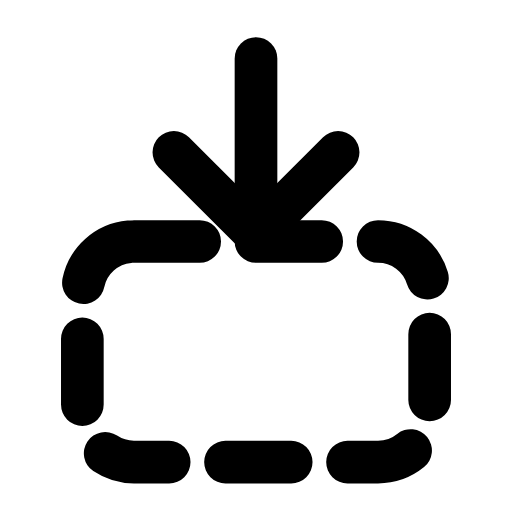
t = 0.00 s
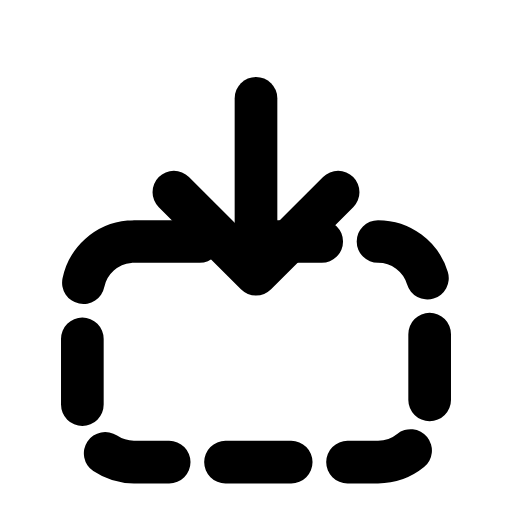
t = 0.32 s
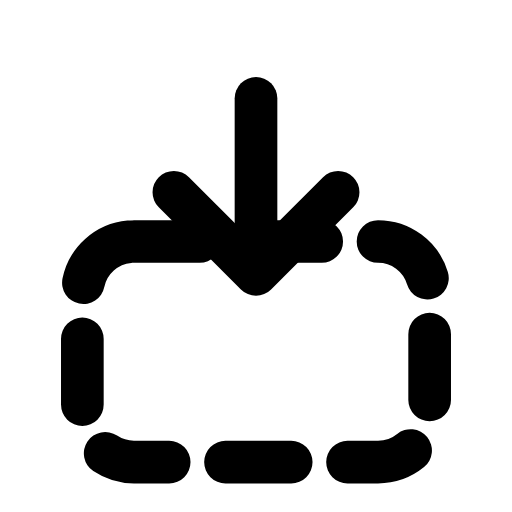
t = 0.53 s
t = 0.85 s: frame unchanged from t = 0.53 s, image omitted
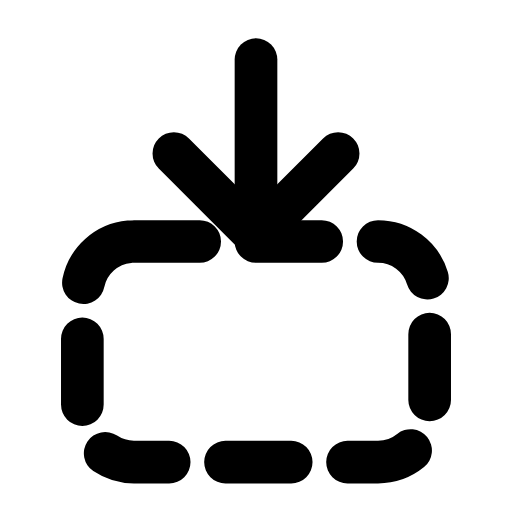
t = 1.09 s
t = 1.42 s: frame unchanged from t = 0.00 s, image omitted

The animated SVG that drew these frames (rendered in a browser with its animation timeline set to each time). Animation: 1 SMIL element (animateTransform=1); one cycle of 1.70 s, repeats indefinitely.

<svg xmlns="http://www.w3.org/2000/svg" width="24" height="24" viewBox="0 0 24 24" fill="none"><g transform="translate(-1.2 -1.219) scale(1.1)"><rect stroke="currentColor" stroke-width="1.818" stroke-linecap="round" stroke-linejoin="round" fill="none" x="4.6" y="11.4" width="14.8" height="9.4" rx="2.2" stroke-dasharray="2.8 2.4"></rect><g><animateTransform attributeName="transform" type="translate" values="0 0;0 1.7;0 1.7;0 0;0 0" keyTimes="0;0.25;0.5;0.78;1" dur="1.7s" repeatCount="indefinite" calcMode="spline" keySplines="0.16 1 0.3 1;0.16 1 0.3 1;0.16 1 0.3 1;0.16 1 0.3 1"/><path stroke="currentColor" stroke-width="1.818" stroke-linecap="round" stroke-linejoin="round" fill="none" d="M12 3.6L12 11"></path><path stroke="currentColor" stroke-width="1.818" stroke-linecap="round" stroke-linejoin="round" fill="none" d="M8.5 7.6L12 11.1L15.5 7.6"></path></g></g></svg>
